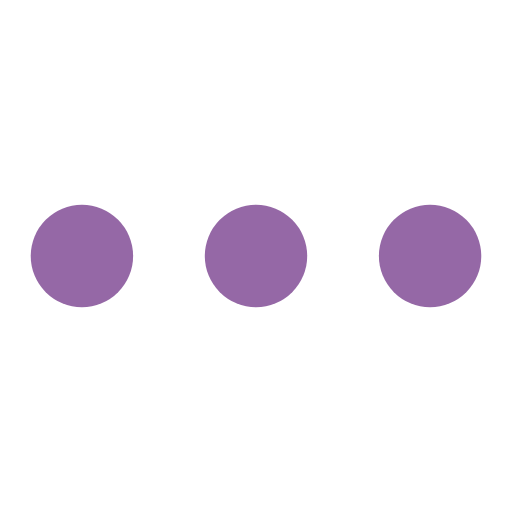
t = 0.00 s
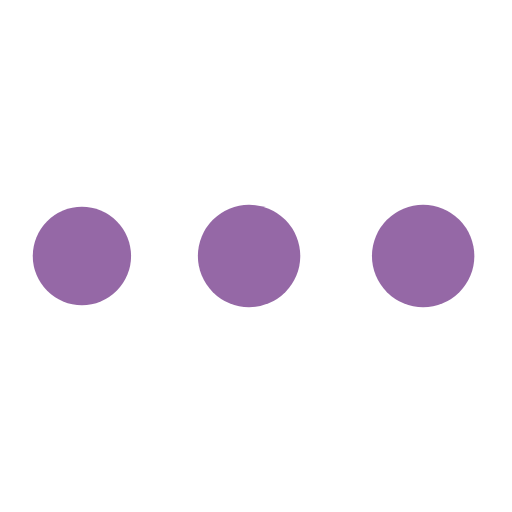
t = 0.36 s
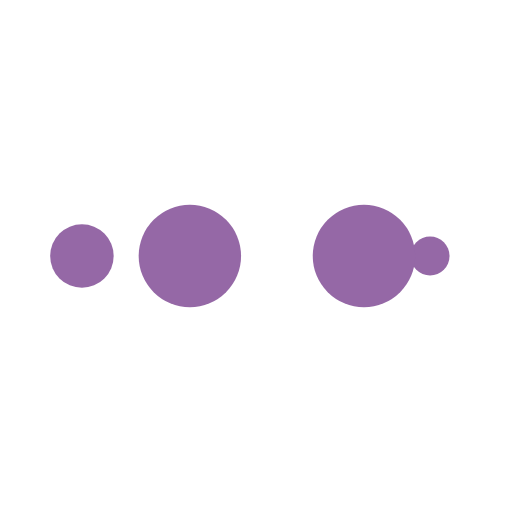
t = 0.60 s
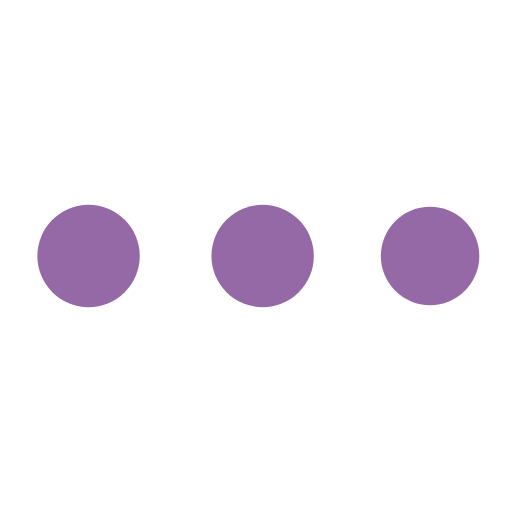
t = 0.96 s
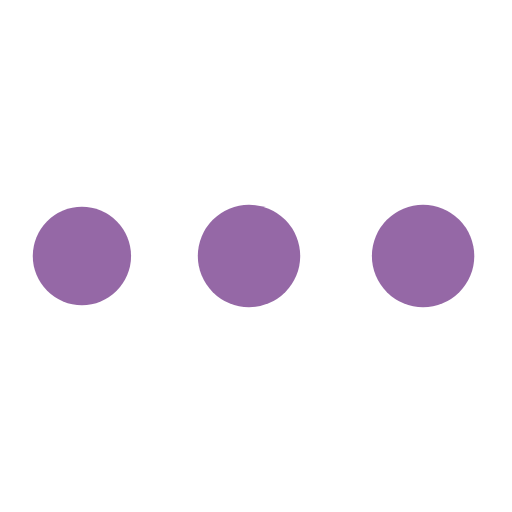
t = 1.32 s
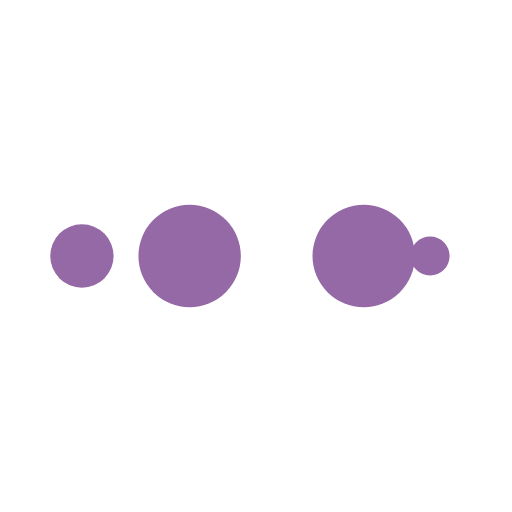
t = 1.56 s

The animated SVG that drew these frames (rendered in a browser with its animation timeline set to each time). Animation: 10 SMIL elements (animate=10); one cycle of 1.92 s, repeats indefinitely.

<?xml version="1.0" encoding="utf-8"?>
<svg xmlns="http://www.w3.org/2000/svg" xmlns:xlink="http://www.w3.org/1999/xlink" style="margin: auto; background: rgba(0, 0, 0, 0) none repeat scroll 0% 0%; display: block; shape-rendering: auto;" width="200px" height="200px" viewBox="0 0 100 100" preserveAspectRatio="xMidYMid">
<circle cx="84" cy="50" r="10" fill="#9568a6">
    <animate attributeName="r" repeatCount="indefinite" dur="0.4807692307692307s" calcMode="spline" keyTimes="0;1" values="10;0" keySplines="0 0.5 0.5 1" begin="0s"></animate>
    <animate attributeName="fill" repeatCount="indefinite" dur="1.923076923076923s" calcMode="discrete" keyTimes="0;0.25;0.5;0.75;1" values="#9568a6;#9568a6;#9568a6;#9568a6;#9568a6" begin="0s"></animate>
</circle><circle cx="16" cy="50" r="10" fill="#9568a6">
  <animate attributeName="r" repeatCount="indefinite" dur="1.923076923076923s" calcMode="spline" keyTimes="0;0.25;0.5;0.75;1" values="0;0;10;10;10" keySplines="0 0.5 0.5 1;0 0.5 0.5 1;0 0.5 0.5 1;0 0.5 0.5 1" begin="0s"></animate>
  <animate attributeName="cx" repeatCount="indefinite" dur="1.923076923076923s" calcMode="spline" keyTimes="0;0.25;0.5;0.75;1" values="16;16;16;50;84" keySplines="0 0.5 0.5 1;0 0.5 0.5 1;0 0.5 0.5 1;0 0.5 0.5 1" begin="0s"></animate>
</circle><circle cx="50" cy="50" r="10" fill="#9568a6">
  <animate attributeName="r" repeatCount="indefinite" dur="1.923076923076923s" calcMode="spline" keyTimes="0;0.25;0.5;0.75;1" values="0;0;10;10;10" keySplines="0 0.5 0.5 1;0 0.5 0.5 1;0 0.5 0.5 1;0 0.5 0.5 1" begin="-0.4807692307692307s"></animate>
  <animate attributeName="cx" repeatCount="indefinite" dur="1.923076923076923s" calcMode="spline" keyTimes="0;0.25;0.5;0.75;1" values="16;16;16;50;84" keySplines="0 0.5 0.5 1;0 0.5 0.5 1;0 0.5 0.5 1;0 0.5 0.5 1" begin="-0.4807692307692307s"></animate>
</circle><circle cx="84" cy="50" r="10" fill="#9568a6">
  <animate attributeName="r" repeatCount="indefinite" dur="1.923076923076923s" calcMode="spline" keyTimes="0;0.25;0.5;0.75;1" values="0;0;10;10;10" keySplines="0 0.5 0.5 1;0 0.5 0.5 1;0 0.5 0.5 1;0 0.5 0.5 1" begin="-0.9615384615384615s"></animate>
  <animate attributeName="cx" repeatCount="indefinite" dur="1.923076923076923s" calcMode="spline" keyTimes="0;0.25;0.5;0.75;1" values="16;16;16;50;84" keySplines="0 0.5 0.5 1;0 0.5 0.5 1;0 0.5 0.5 1;0 0.5 0.5 1" begin="-0.9615384615384615s"></animate>
</circle><circle cx="16" cy="50" r="10" fill="#9568a6">
  <animate attributeName="r" repeatCount="indefinite" dur="1.923076923076923s" calcMode="spline" keyTimes="0;0.25;0.5;0.75;1" values="0;0;10;10;10" keySplines="0 0.5 0.5 1;0 0.5 0.5 1;0 0.5 0.5 1;0 0.5 0.5 1" begin="-1.4423076923076923s"></animate>
  <animate attributeName="cx" repeatCount="indefinite" dur="1.923076923076923s" calcMode="spline" keyTimes="0;0.25;0.5;0.75;1" values="16;16;16;50;84" keySplines="0 0.5 0.5 1;0 0.5 0.5 1;0 0.5 0.5 1;0 0.5 0.5 1" begin="-1.4423076923076923s"></animate>
</circle>
<!-- [ldio] generated by https://loading.io/ --></svg>